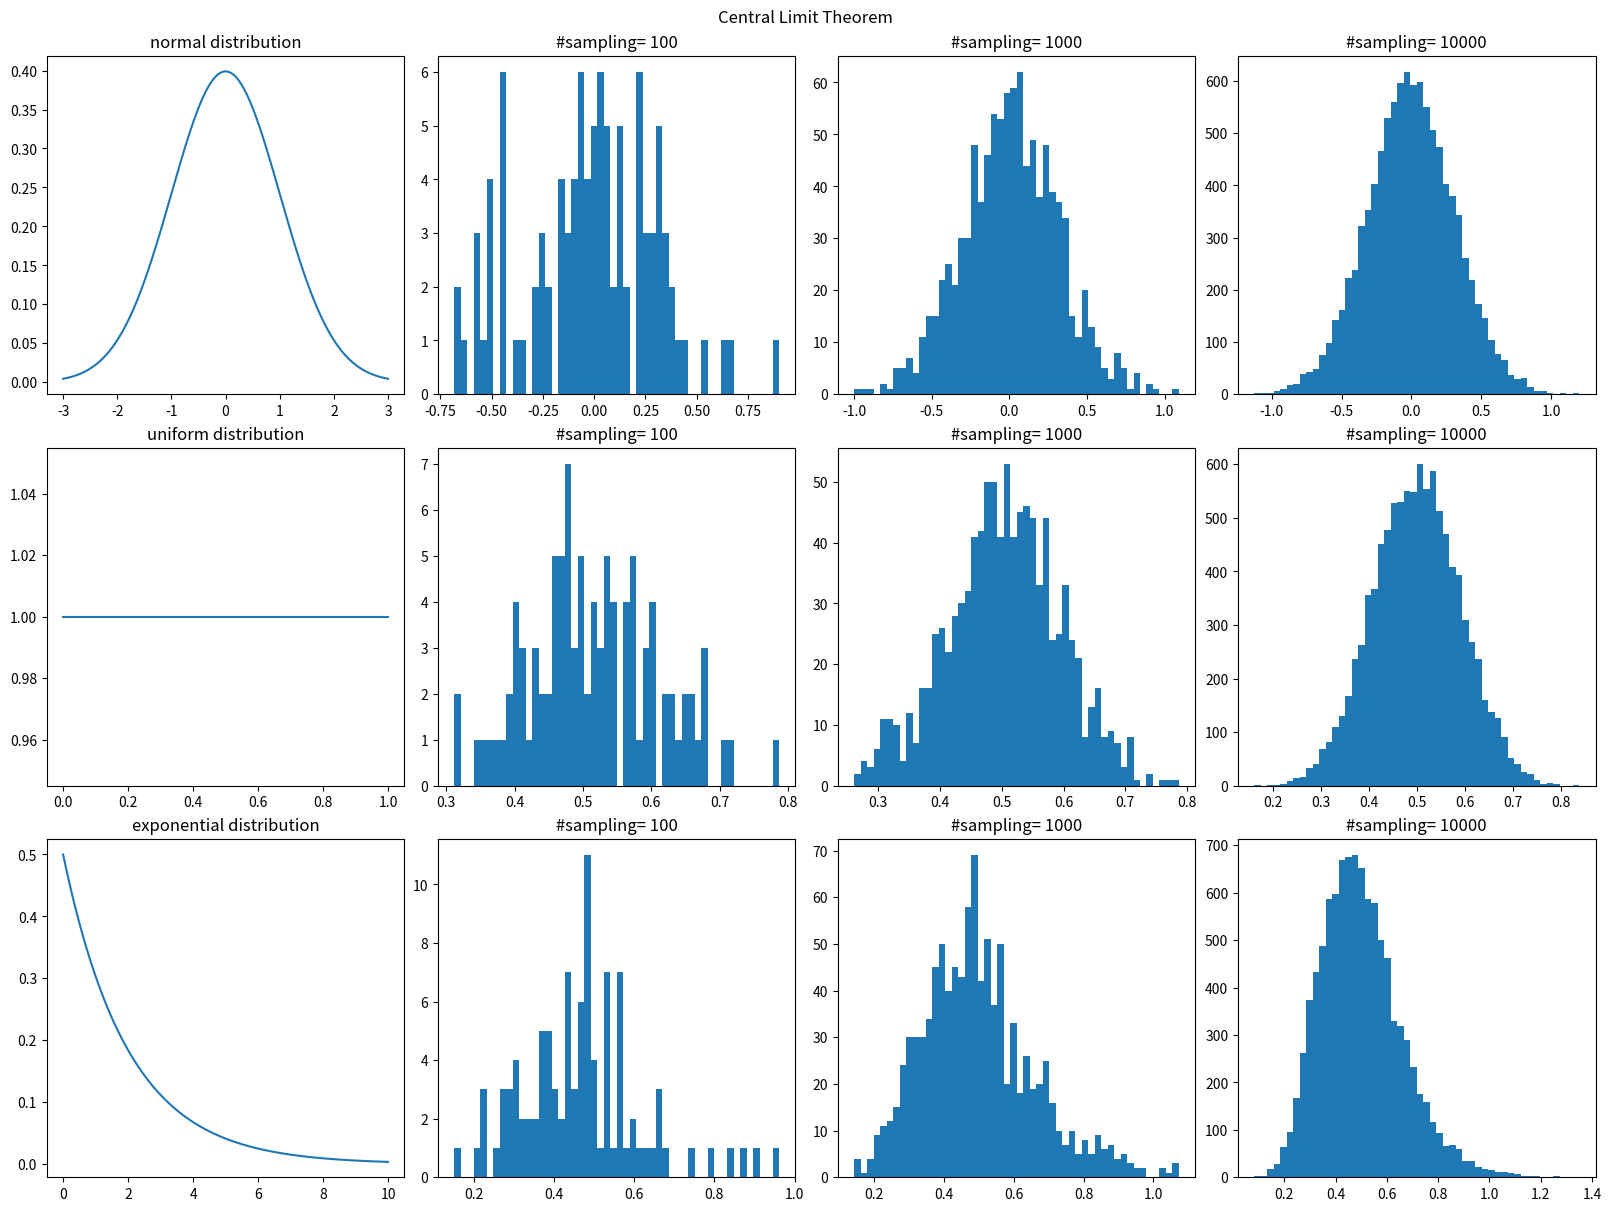

This figure's Python source:
# more details about "Central limit theorem": https://en.wikipedia.org/wiki/Central_limit_theorem

# dependencies
import numpy as np
import matplotlib.pyplot as plt

# probability density function(PDF) of normal distribution
mu_normal  = 0
std_normal = 1
x_normal = np.linspace(mu_normal - 3 * std_normal, mu_normal + 3 * std_normal, 1000)
pdf_normal = 1 / (std_normal * np.sqrt(2 * np.pi)) * np.exp(-0.5 * ((x_normal - mu_normal) / std_normal) ** 2)

# probability density function(PDF) of uniform distribution
low_uniform  = 0
high_uniform = 1
x_uniform = np.linspace(low_uniform, high_uniform, 1000)
pdf_uniform = np.where((x_uniform >= low_uniform) & (x_uniform <= high_uniform), 1 / (high_uniform - low_uniform), 0)

# probability density function(PDF) of exponential distribution
lambda_param = 0.5
x_exponential = np.linspace(0, 10, 1000)
pdf_exponential = lambda_param * np.exp(-lambda_param * x_exponential)

# number of samples in each sampling
n = 10

# number of samplings
s = 10000

# sampling
normal = np.random.normal(loc= mu_normal, scale= std_normal, size= (n, s))
uniform = np.random.uniform(low= low_uniform, high= high_uniform, size= (n, s))
exponential = np.random.exponential(scale= lambda_param, size= (n, s))

# mean per sample
normal_means = normal.mean(axis= 0)
exponential_means = exponential.mean(axis= 0)
uniform_means = uniform.mean(axis= 0)

# plot
fig, axs = plt.subplots(nrows= 3, ncols= 4, figsize= (16, 12), layout= 'compressed')
fig.suptitle("Central Limit Theorem")

for row, distribution in enumerate(['normal', 'uniform', 'exponential']):
    axs[row, 0].plot(eval(f"x_{distribution}"), eval(f"pdf_{distribution}"))
    axs[row, 0].set_title(f"{distribution} distribution")
    axs[row, 1].hist(eval(f"{distribution}_means[:100]"), bins= 50)
    axs[row, 1].set_title("#sampling= 100")
    axs[row, 2].hist(eval(f"{distribution}_means[:1000]"), bins= 50)
    axs[row, 2].set_title("#sampling= 1000")
    axs[row, 3].hist(eval(f"{distribution}_means"), bins= 50)
    axs[row, 3].set_title("#sampling= 10000")

plt.show()